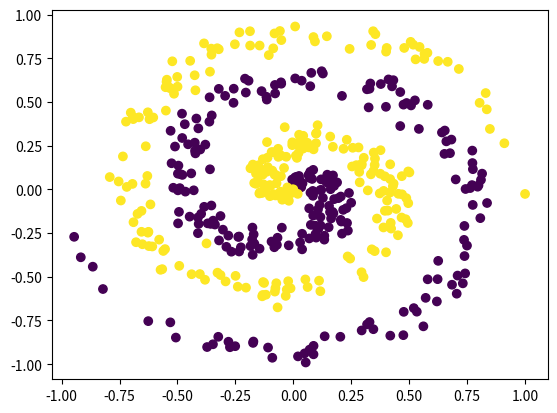

Reproduce this figure in Python.
import numpy as np
import matplotlib.pyplot as plt

def generate_spiral_data(points,classes):
    X = np.zeros((points * classes,2))
    y = np.zeros(points*classes)
    for j in range(classes):
        ix = range(points * j,points * (j+1))
        r = np.linspace(0.0,1,points)
        t = np.linspace(j*4,(j+1)*4,points) + np.random.randn(points) * 0.2
        X[ix] = np.c_[r*np.sin(t*2.5),r*np.cos(t*2.5)]
        y[ix] = j
    return X,y

X,y = generate_spiral_data(250,2)
plt.scatter(X[:,0],X[:,1],c=y)
plt.show()
np.savetxt("Spiral_X.csv",X,delimiter=",")
np.savetxt("Spiral_y.csv",y.reshape(-1,1),delimiter=",")
